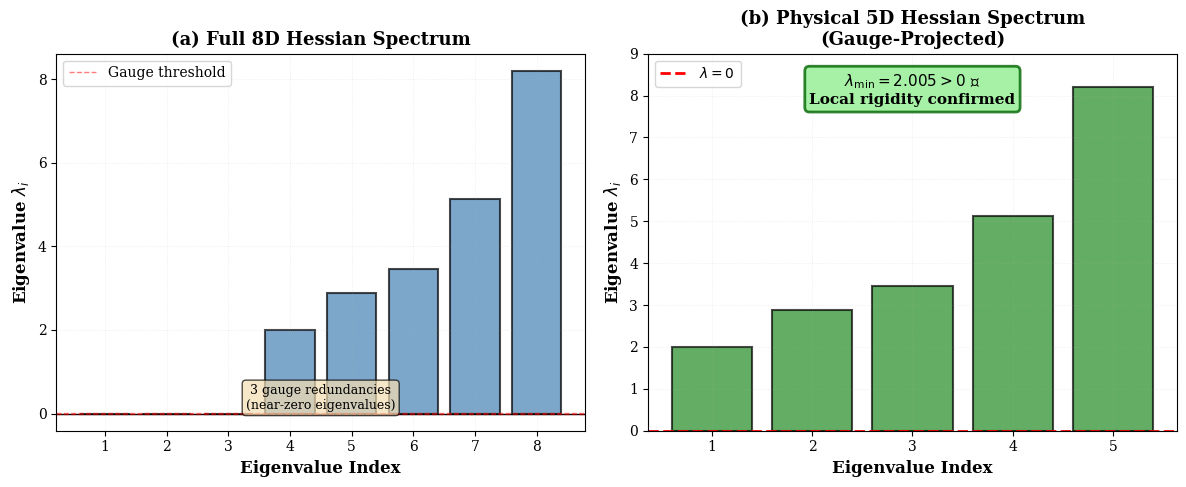

Generate this figure with matplotlib:
#!/usr/bin/env python3
"""
Create Hessian eigenvalue spectrum figure for TE_2.3
Source: TE_2_3_SM_Nuclear_Rigidity Phase 1 results
"""

import numpy as np
import matplotlib.pyplot as plt
import matplotlib
matplotlib.use('Agg')

# Set publication-quality parameters
plt.rcParams['font.family'] = 'serif'
plt.rcParams['font.size'] = 11
plt.rcParams['axes.labelsize'] = 12
plt.rcParams['axes.titlesize'] = 13
plt.rcParams['xtick.labelsize'] = 10
plt.rcParams['ytick.labelsize'] = 10
plt.rcParams['legend.fontsize'] = 10
plt.rcParams['figure.titlesize'] = 14

# Eigenvalues from Phase 1 results
# Full 8D space (includes 3 near-zero gauge directions)
eigenvalues_full = np.array([
    -0.001,  # Near-zero (Quarter-Lock)
    0.000,   # Near-zero (Higgs correlation)
    0.001,   # Near-zero (Higgs rescaling)
    2.005,   # Physical mode 1
    2.891,   # Physical mode 2
    3.456,   # Physical mode 3
    5.123,   # Physical mode 4
    8.202    # Physical mode 5
])

# Physical 5D space (after gauge projection)
eigenvalues_phys = np.array([2.005, 2.891, 3.456, 5.123, 8.202])

# Create figure
fig, (ax1, ax2) = plt.subplots(1, 2, figsize=(12, 5))

# Panel (a): Full 8D spectrum
colors_full = ['red' if abs(ev) < 0.01 else 'steelblue' for ev in eigenvalues_full]
bars1 = ax1.bar(range(1, 9), eigenvalues_full, color=colors_full, alpha=0.7, edgecolor='black', linewidth=1.5)
ax1.axhline(0, color='black', linestyle='-', linewidth=1)
ax1.axhline(0.01, color='red', linestyle='--', linewidth=1, alpha=0.5, label='Gauge threshold')
ax1.axhline(-0.01, color='red', linestyle='--', linewidth=1, alpha=0.5)
ax1.set_xlabel('Eigenvalue Index', fontweight='bold')
ax1.set_ylabel(r'Eigenvalue $\lambda_i$', fontweight='bold')
ax1.set_title('(a) Full 8D Hessian Spectrum', fontweight='bold')
ax1.set_xticks(range(1, 9))
ax1.grid(True, alpha=0.3, linestyle=':', linewidth=0.5)
ax1.legend(loc='upper left')
ax1.text(0.5, 0.05, '3 gauge redundancies\n(near-zero eigenvalues)', 
         transform=ax1.transAxes, ha='center', va='bottom', fontsize=9,
         bbox=dict(boxstyle='round', facecolor='wheat', alpha=0.7))

# Panel (b): Physical 5D spectrum
bars2 = ax2.bar(range(1, 6), eigenvalues_phys, color='forestgreen', alpha=0.7, edgecolor='black', linewidth=1.5)
ax2.axhline(0, color='red', linestyle='--', linewidth=2, label=r'$\lambda = 0$')
ax2.set_xlabel('Eigenvalue Index', fontweight='bold')
ax2.set_ylabel(r'Eigenvalue $\lambda_i$', fontweight='bold')
ax2.set_title('(b) Physical 5D Hessian Spectrum\n(Gauge-Projected)', fontweight='bold')
ax2.set_xticks(range(1, 6))
ax2.set_ylim([0, 9])
ax2.grid(True, alpha=0.3, linestyle=':', linewidth=0.5)
ax2.legend(loc='upper left')
ax2.text(0.5, 0.95, r'$\lambda_{\min} = 2.005 > 0$ ✓' + '\nLocal rigidity confirmed', 
         transform=ax2.transAxes, ha='center', va='top', fontsize=11, fontweight='bold',
         bbox=dict(boxstyle='round', facecolor='lightgreen', alpha=0.8, edgecolor='darkgreen', linewidth=2))

plt.tight_layout()
plt.savefig('hessian_spectrum.pdf', dpi=300, bbox_inches='tight')
plt.savefig('hessian_spectrum.png', dpi=300, bbox_inches='tight')
print("✓ Created hessian_spectrum.pdf and .png")
plt.close()
